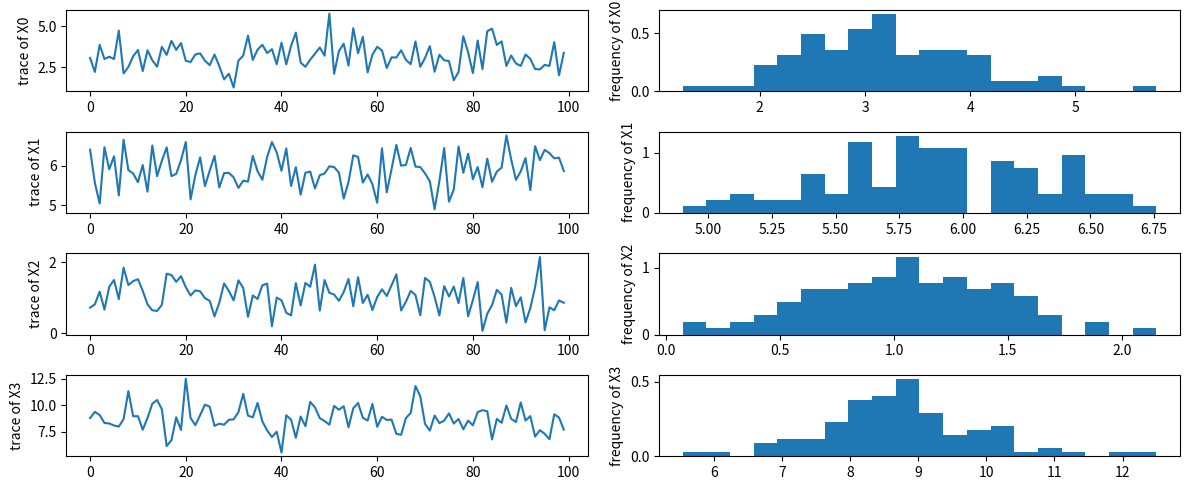

This figure's Python source:
#!/usr/bin/env python
# -*- coding: utf-8 -*-
from typing import Union, Optional, Callable
from numpy.random import default_rng
from tqdm import tqdm, trange
import numpy as np


class AbstractProposalDistribution(object):
  ''' A template of proposal distribution class. '''

  def draw(self, x0: np.ndarray) -> np.ndarray:
    ''' Propose a new state.

    Parameters:
      x0 (numpy.ndarray): The current state.

    Returns:
      numpy.ndarray: A newly-proposed state.
    '''
    pass

  def eval(self, x: np.ndarray, x0: np.ndarray) -> float:
    ''' Evaluate the log-transition probability for the state `x`.

    Parameters:
      x  (numpy.ndarray): The proposed state.
      x0 (numpy.ndarray): The current state.

    Returns:
      float: The log-transition probability, logQ(x, x0).
    '''
    pass


class GaussianStep(AbstractProposalDistribution):
  ''' A random-walk proposal distribution with Gaussian distribution. '''

  def __init__(
      self, sigma: Union[float, np.ndarray], seed: int = 2021) -> None:
    ''' Generate an instance.

    Args:
      sigma (float or numpy.ndarray): Length of a Monte Carlo step.
      seed (int, optional): Seed value for the random value generator.
    '''
    self.sigma = sigma
    self.gen = default_rng(seed)

  def draw(self, x0: np.ndarray) -> np.ndarray:
    ''' Propose a new state by random walk.

    Parameters:
      x0 (numpy.ndarray): The current state.

    Returns:
      numpy.ndarray: A newly-proposed state.
    '''
    return x0 + self.gen.normal(0, self.sigma, size=x0.shape)

  def eval(self, x: np.ndarray, x0: np.ndarray) -> float:
    ''' Evaluate the log-transition probability for the state `x`.

    Parameters:
      x  (numpy.ndarray): The proposed state.
      x0 (numpy.ndarray): The current state.

    Returns:
      float: The log-transition probability, logQ(x, x0).
    '''
    return np.sum(-(x-x0)**2/(2*self.sigma**2))


class CauchyStep(AbstractProposalDistribution):
  ''' A random-walk proposal distribution with Cauchy distribution. '''

  def __init__(
      self, scale: Union[float, np.ndarray], seed: int = 2021) -> None:
    ''' Generate an instance.

    Args:
      scale (float or numpy.ndarray): Length of a Monte Carlo step.
      seed (int, optional): Seed value for the random value generator.
    '''
    self.scale = scale
    self.gen = default_rng(seed)

  def draw(self, x0: np.ndarray) -> np.ndarray:
    ''' Propose a new state by random walk.

    Parameters:
      x0 (numpy.ndarray): The current state.

    Returns:
      numpy.ndarray: A newly-proposed state.
    '''
    return x0 + self.scale * self.gen.standard_cauchy(size=x0.shape)

  def eval(self, x: np.ndarray, x0: np.ndarray) -> float:
    ''' Evaluate the log-transition probability for the state `x`.

    Parameters:
      x  (numpy.ndarray): The proposed state.
      x0 (numpy.ndarray): The current state.

    Returns:
      float: The log-transition probability, logQ(x, x0).
    '''
    return -np.sum(np.log(1.0 + ((x-x0)/self.scale)**2))


class MHMCMCSampler(object):
  ''' MCMC sampler with the Metropolis-Hastings algorithm. '''

  def __init__(self,
      log_likelihood: Callable[[np.ndarray], float],
      proposal_dist: AbstractProposalDistribution, seed: int=2021) -> None:
    ''' Generate a MCMC sampler instatnce.

    Parameters:
      likelihood (function): An instance to calculate log-likelihood.
        A sub-class of AbstractLikelihood is preferred.
      proposal_dist (AbstractProposalDistribution):
        An instance to draw from a proposal distribution.
        A sub-class of AbstractProposalDistribution is preferred.
      seed (float, optional): Random seed value.
    '''
    self.log_likelihood = log_likelihood
    self.proposal_dist = proposal_dist
    self.random = default_rng(seed)
    self.initialize(None)

  def initialize(self, x0: np.ndarray) -> None:
    ''' Initialize state.

    Parameters:
      x0 (numpy.ndarray): An initial state (1-dimensional vector).
    '''
    self.state = x0

  def step_forward(self) -> None:
    ''' Draw a next Monte-Carlo step.

    Returns:
      numpy.ndarray: The newly generated next state.
    '''
    proposal = self.proposal_dist.draw(self.state)
    log_alpha = \
      self.log_likelihood(proposal) - self.log_likelihood(self.state) \
      + self.proposal_dist.eval(self.state, proposal) \
      - self.proposal_dist.eval(proposal, self.state)
    log_u = np.log(self.random.uniform(0, 1))
    self.state = proposal if (log_u < log_alpha) else self.state

  def generate(self, n_sample: int) -> np.ndarray:
    ''' Generate N-samples

    Parameters:
      n_samples (int): Number of MCMC samples to generate.

    Returns:
      numpyn.ndarray: A table of generated MCMC samples.
    '''
    if self.state is None:
      raise RuntimeError('state is not initialized.')
    samples = []
    tqdmfmt = '{l_bar}{bar}| {n_fmt}/{total_fmt}'
    for n in trange(n_sample, bar_format=tqdmfmt):
      self.step_forward()
      samples.append(self.state)
    return np.vstack(samples)


def display_trace(
    res: np.ndarray,
    dim: Union[int, np.ndarray, None]=None,
    skip: int=1, output: str=None) -> None:
  ''' Display the trace and histogram of samples.

  Parameters:
    res (numpy.ndarray): MCMC sample with the size of [Nample, Ndim].
    dim (int or numpy.ndarray, optional):
        Dimension to be investigated. If not specified,
        The first dimension is selected by default.
    skip (int, optional): Pick up every {skip} sample. If not specified,
        Do not skip any samples by default.
    output (str, optional): Save figure as image.
  '''
  import matplotlib.pyplot as plt
  if dim is None: dim = list(range(res.shape[1]))
  if not isinstance(dim,list): dim = [dim,]
  ndim = len(dim)
  fig = plt.figure(figsize=(12,5))
  axes = []
  for n,d in enumerate(dim):
    axes.append([fig.add_subplot(ndim,2,1+n*2),
                 fig.add_subplot(ndim,2,2+n*2)])
  for ax,d in zip(axes,dim):
    val = res[::skip,d]
    ax[0].plot(val)
    ax[0].set_ylabel(f'trace of X{d}')
    ax[1].hist(val, bins=min(100,max(int(val.size/25),20)), density=True)
    ax[1].set_ylabel(f'frequency of X{d}')
  plt.tight_layout()
  if output: fig.savefig(output)
  plt.show()



if __name__ == '__main__':
  from argparse import ArgumentParser as ap
  parser = ap(description='demo for HMMCMCSampler')
  parser.add_argument(
    '-n', '--num', dest='num', metavar='n', type=int, default=3000,
    help='number of monte carlo samples.')
  parser.add_argument(
    '-b', '--burnin', dest='burn', metavar='n', type=int, default=1000,
    help='number of burn-in steps.')
  parser.add_argument(
    '--step', metavar='n', type=float, default=0.5,
    help='step width of a Monte Carlo step.')
  parser.add_argument(
    '--png', metavar='filename', type=str, help='output figure name.')

  args = parser.parse_args()

  def logL(x: np.array) -> float:
    center = np.array([3.2, 5.9, 1.1, 8.8])
    sigma  = np.array([0.8, 0.5, 0.4, 1.2])
    return np.sum([-((z-c)/s)**2/2 for z,c,s in zip(x,center,sigma)])

  step = GaussianStep(args.step)
  mcmc = MHMCMCSampler(logL, step)

  x0 = np.zeros(4)
  mcmc.initialize(x0)


  val = mcmc.generate(args.num + args.burn)
  val = val[args.burn:]

  mean = val.mean(axis=0)
  std  = val.std(axis=0)
  print('mean value')
  print('  ground truth   : [3.20 5.90 1.10 8.80]')
  print('  estimated value: [{:.2f} {:.2f} {:.2f} {:.2f}]'.format(*mean))
  print('stddev value')
  print('  ground truth   : [0.80 0.50 0.40 1.20]')
  print('  estimated value: [{:.2f} {:.2f} {:.2f} {:.2f}]'.format(*std))

  display_trace(val, skip=30, output=args.png)
